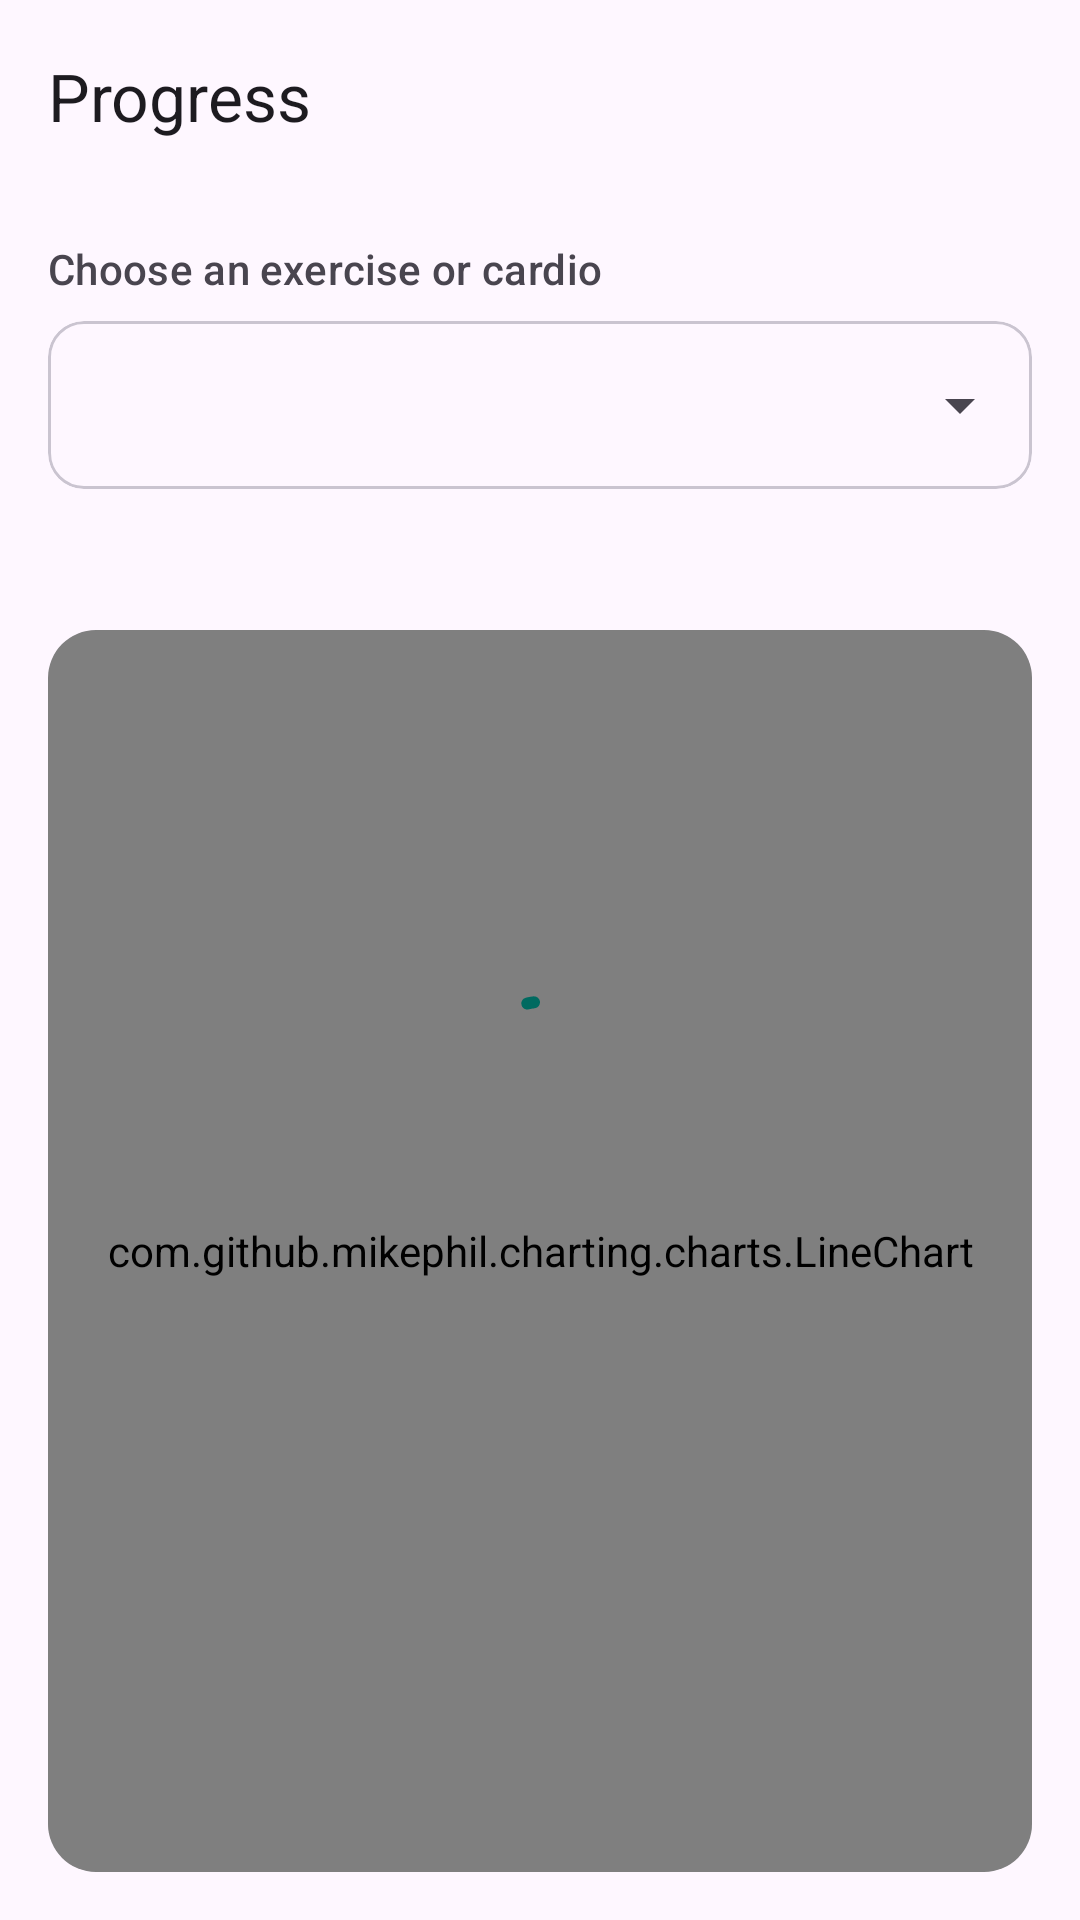

Here is an Android app screen rendered from its layout file. Give the layout XML and the strings, colors and styles it references.
<!-- AndroidManifest.xml: application theme Theme.GymTracker -->
<!-- res/layout/activity_progress.xml -->
<?xml version="1.0" encoding="utf-8"?>
<LinearLayout xmlns:android="http://schemas.android.com/apk/res/android"
    xmlns:app="http://schemas.android.com/apk/res-auto"
    android:id="@+id/progress_root"
    android:layout_width="match_parent"
    android:layout_height="match_parent"
    android:background="?attr/colorSurface"
    android:orientation="vertical">

    <com.google.android.material.appbar.MaterialToolbar
        android:id="@+id/toolbar_progress"
        android:layout_width="match_parent"
        android:layout_height="?attr/actionBarSize"
        app:title="@string/progress" />

    <FrameLayout
        android:layout_width="match_parent"
        android:layout_height="match_parent">

        <LinearLayout
            android:id="@+id/progress_content"
            android:layout_width="match_parent"
            android:layout_height="match_parent"
            android:orientation="vertical"
            android:padding="16dp">

            <TextView
                android:layout_width="wrap_content"
                android:layout_height="wrap_content"
                android:text="@string/choose_exercise"
                android:textAppearance="?attr/textAppearanceLabelLarge"
                android:textColor="?attr/colorOnSurfaceVariant" />

            <com.google.android.material.card.MaterialCardView
                style="@style/Widget.Material3.CardView.Outlined"
                android:layout_width="match_parent"
                android:layout_height="wrap_content"
                android:layout_marginTop="8dp"
                app:cardCornerRadius="12dp">

                <Spinner
                    android:id="@+id/spinner_exercises"
                    android:layout_width="match_parent"
                    android:layout_height="56dp"
                    android:paddingStart="8dp"
                    android:paddingEnd="8dp" />

            </com.google.android.material.card.MaterialCardView>

            <TextView
                android:id="@+id/text_summary"
                android:layout_width="match_parent"
                android:layout_height="wrap_content"
                android:layout_marginTop="16dp"
                android:textAppearance="?attr/textAppearanceBodyMedium"
                android:textColor="?attr/colorPrimary"
                android:textStyle="bold" />

            <com.google.android.material.card.MaterialCardView
                style="@style/Widget.Material3.CardView.Filled"
                android:layout_width="match_parent"
                android:layout_height="0dp"
                android:layout_marginTop="12dp"
                android:layout_weight="1"
                app:cardCornerRadius="16dp">

                <com.github.mikephil.charting.charts.LineChart
                    android:id="@+id/line_chart"
                    android:layout_width="match_parent"
                    android:layout_height="match_parent"
                    android:padding="8dp" />

            </com.google.android.material.card.MaterialCardView>

        </LinearLayout>

        <TextView
            android:id="@+id/text_progress_empty"
            android:layout_width="match_parent"
            android:layout_height="match_parent"
            android:gravity="center"
            android:padding="32dp"
            android:textAppearance="?attr/textAppearanceBodyLarge"
            android:textColor="?attr/colorOnSurfaceVariant"
            android:visibility="gone" />

        <com.google.android.material.progressindicator.CircularProgressIndicator
            android:id="@+id/progress_loading"
            android:layout_width="wrap_content"
            android:layout_height="wrap_content"
            android:layout_gravity="center"
            android:indeterminate="true" />

    </FrameLayout>

</LinearLayout>
<!-- resources referenced by this layout -->
<resources>
  <string name="choose_exercise">Choose an exercise or cardio</string>
  <string name="progress">Progress</string>
  <style name="Theme.GymTracker" parent="Base.Theme.GymTracker" />
  <style name="Base.Theme.GymTracker" parent="Theme.Material3.DayNight.NoActionBar">
          <item name="colorPrimary">@color/brand_primary</item>
          <item name="colorOnPrimary">@color/brand_on_primary</item>
          <item name="colorPrimaryContainer">@color/brand_primary_container</item>
          <item name="colorOnPrimaryContainer">@color/brand_on_primary_container</item>
          <item name="colorSecondaryContainer">@color/brand_primary_container</item>
          <item name="colorOnSecondaryContainer">@color/brand_on_primary_container</item>
      </style>
  <color name="brand_primary">#FF006A60</color>
  <color name="brand_on_primary">#FFFFFFFF</color>
  <color name="brand_primary_container">#FF9EF2E4</color>
  <color name="brand_on_primary_container">#FF00201C</color>
</resources>
